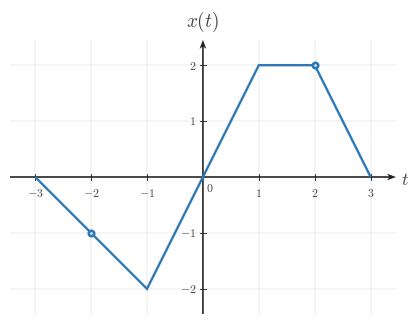

Generate this figure with matplotlib: (Note: this script raises an exception after producing the figure.)
from __future__ import annotations

from pathlib import Path

import numpy as np
import matplotlib.pyplot as plt
from matplotlib import rcParams
from matplotlib.ticker import MultipleLocator

rcParams.update({
    "mathtext.fontset": "cm",
    "font.family": "serif",
})

CANONICAL_DPI = 300
PX_PER_DATA_UNIT = 150
SIGNAL_COLOR = "#2f78b7"
AXIS_COLOR = "#222222"
LABEL_COLOR = "#444444"
TICK_LABEL_COLOR = "#444444"
GRID_COLOR = "#000000"

TICK_LABEL_SIZE = 35.6 * 72 / CANONICAL_DPI
AXIS_LABEL_SIZE = 53.3 * 72 / CANONICAL_DPI
TOP_LABEL_SIZE = 57.8 * 72 / CANONICAL_DPI
TICK_HALF_LEN = 8.25 / PX_PER_DATA_UNIT
X_TICK_LABEL_Y = -24 / PX_PER_DATA_UNIT
Y_TICK_LABEL_X = 18 / PX_PER_DATA_UNIT
ORIGIN_LABEL_X = 9 / PX_PER_DATA_UNIT
ORIGIN_LABEL_Y = -12 / PX_PER_DATA_UNIT
X_AXIS_LABEL_X_PAD = 15 / PX_PER_DATA_UNIT
X_AXIS_LABEL_Y = -4.5 / PX_PER_DATA_UNIT
Y_AXIS_LABEL_Y_PAD = 18 / PX_PER_DATA_UNIT
SIGNAL_LW = 7.1 * 72 / CANONICAL_DPI
TICK_LW = 2.7 * 72 / CANONICAL_DPI
GRID_LW = 1.3 * 72 / CANONICAL_DPI
HIGHLIGHT_SIZE = 3.8

AXIS_ARROW_SHAFT_WIDTH_DATA = 4.3 / PX_PER_DATA_UNIT
AXIS_ARROW_KW = dict(
    angles="xy",
    scale_units="xy",
    scale=1,
    units="xy",
    width=AXIS_ARROW_SHAFT_WIDTH_DATA,
    headwidth=4.2,
    headlength=5.5,
    headaxislength=4.3,
    color=AXIS_COLOR,
    pivot="tail",
    clip_on=False,
)

def math_label(value):
    if abs(float(value) - round(float(value))) < 1e-9:
        return rf"${int(round(float(value)))}$"
    return rf"${float(value):g}$"


def setup_ct_signal_axes(ax, *, xlim, ylim, xticks, yticks):
    ax.set_xlim(*xlim)
    ax.set_ylim(*ylim)
    ax.set_aspect("equal", adjustable="box")
    ax.set_xticks(xticks)
    ax.set_yticks(yticks)
    ax.xaxis.set_minor_locator(MultipleLocator(1))
    ax.yaxis.set_minor_locator(MultipleLocator(1))
    ax.grid(True, which="both", linewidth=GRID_LW, alpha=0.18, color=GRID_COLOR)
    ax.set_axisbelow(True)

    for spine in ax.spines.values():
        spine.set_visible(False)

    ax.tick_params(left=False, bottom=False, labelleft=False, labelbottom=False)

    x0, x1 = xlim
    y0, y1 = ylim
    ax.quiver(x0, 0, x1 - x0, 0, **AXIS_ARROW_KW)
    ax.quiver(0, y0, 0, y1 - y0, **AXIS_ARROW_KW)

    for t in xticks:
        if abs(t) < 1e-12:
            continue
        ax.plot([t, t], [-TICK_HALF_LEN, TICK_HALF_LEN], color=AXIS_COLOR, lw=TICK_LW)
        ax.text(t, X_TICK_LABEL_Y, math_label(t), fontsize=TICK_LABEL_SIZE,
                ha="center", va="top", color=TICK_LABEL_COLOR)

    for y in yticks:
        if abs(y) < 1e-12:
            continue
        ax.plot([-TICK_HALF_LEN, TICK_HALF_LEN], [y, y], color=AXIS_COLOR, lw=TICK_LW)
        ax.text(-Y_TICK_LABEL_X, y, math_label(y), fontsize=TICK_LABEL_SIZE,
                ha="right", va="center", color=TICK_LABEL_COLOR)

    ax.text(ORIGIN_LABEL_X, ORIGIN_LABEL_Y, r"$0$", fontsize=TICK_LABEL_SIZE,
            ha="left", va="top", color=TICK_LABEL_COLOR)
    ax.text(x1 + X_AXIS_LABEL_X_PAD, X_AXIS_LABEL_Y, r"$t$", fontsize=AXIS_LABEL_SIZE,
            ha="left", va="center", color=LABEL_COLOR, clip_on=False)
    ax.text(0, y1 + Y_AXIS_LABEL_Y_PAD, r"$x(t)$", fontsize=TOP_LABEL_SIZE,
            ha="center", va="bottom", color=LABEL_COLOR, clip_on=False)

def plot_signal(ax, t, x):
    ax.plot(t, x, color=SIGNAL_COLOR, linewidth=SIGNAL_LW,
            solid_capstyle="butt", solid_joinstyle="miter", zorder=4)

def mark_pair(ax, t, x):
    ax.plot(t, x, marker="o", linestyle="None", markersize=HIGHLIGHT_SIZE,
            markerfacecolor="white", markeredgecolor=SIGNAL_COLOR,
            markeredgewidth=2.0, zorder=6)


def make_ct_signal_figure(xlim, ylim):
    x_range = xlim[1] - xlim[0]
    y_range = ylim[1] - ylim[0]
    fig_w_px = 115 + x_range * PX_PER_DATA_UNIT + 120
    fig_h_px = 95 + y_range * PX_PER_DATA_UNIT + 110
    return fig_w_px / CANONICAL_DPI, fig_h_px / CANONICAL_DPI


def main():
    xlim = (-3.45, 3.45)
    ylim = (-2.45, 2.45)
    xticks = [-3, -2, -1, 0, 1, 2, 3]
    yticks = [-2, -1, 0, 1, 2]

    t = [-3, -2, -1, 0, 1, 2, 3]
    x = [0, -1, -2, 0, 2, 2, 0]

    fig, ax = plt.subplots(
        figsize=make_ct_signal_figure(xlim, ylim),
        dpi=CANONICAL_DPI,
        facecolor="white",
        constrained_layout=True,
    )
    setup_ct_signal_axes(ax, xlim=xlim, ylim=ylim, xticks=xticks, yticks=yticks)
    plot_signal(ax, t, x)
    mark_pair(ax, [-2, 2], [-1, 2])

    output_path = Path("/home/jake/Developer/MA/PIPELINE/Electrical-and-Computer-Engineering/2-Build-Lessons/4-Image-Generation/1-Outputs/Continuous-Time-Signal-Processing/1.1--continuous-time-signal-basics-Images/images/l005-s004-qg-q002-q002.png")
    output_path.parent.mkdir(parents=True, exist_ok=True)
    fig.savefig(output_path, dpi=CANONICAL_DPI, bbox_inches="tight", facecolor="white")


if __name__ == "__main__":
    main()
